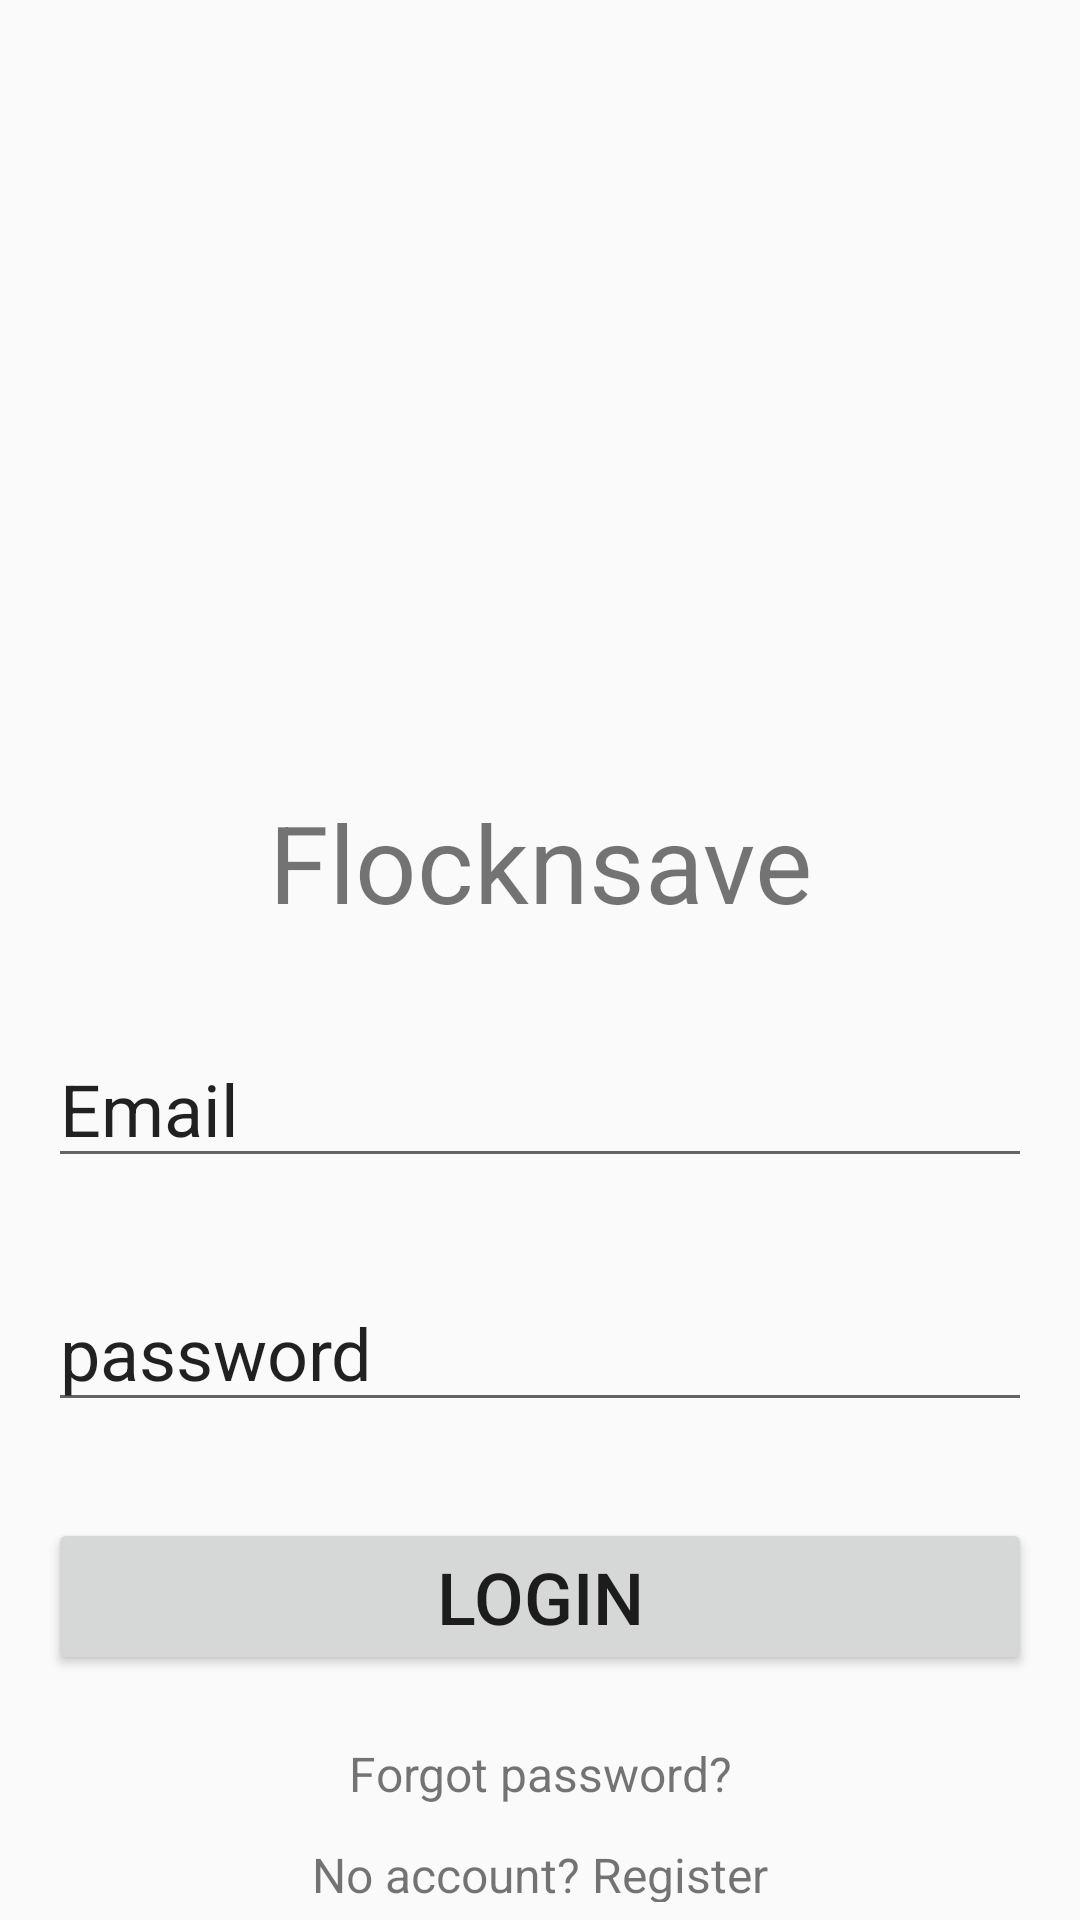

Write the Android layout XML for this screen, with the resource values it uses.
<!-- AndroidManifest.xml: application theme AppTheme -->
<!-- res/layout/activity_login.xml -->
<LinearLayout xmlns:android="http://schemas.android.com/apk/res/android"
    android:layout_width="match_parent"
    android:layout_height="match_parent"
    android:orientation="vertical">

    <ImageView
        android:id="@+id/login_image"
        android:layout_width="match_parent"
        android:layout_height="215dp"
        android:src="@drawable/ic_login"
        android:layout_margin="16dp"/>

    <TextView
        android:layout_width="match_parent"
        android:layout_height="wrap_content"
        android:layout_margin="16dp"
        android:gravity="center"
        android:text="Flocknsave"
        android:textSize="36sp" />

    <EditText
        android:id="@+id/login_email"
        android:layout_width="match_parent"
        android:layout_height="wrap_content"
        android:layout_margin="16dp"
        android:text="Email"
        android:textSize="24sp" />

    <EditText
        android:id="@+id/login_password"
        android:layout_width="match_parent"
        android:layout_height="wrap_content"
        android:layout_margin="16dp"
        android:text="password"
        android:textSize="24sp" />

    <Button
        android:id="@+id/login_button"
        android:layout_width="match_parent"
        android:layout_height="wrap_content"
        android:layout_margin="16dp"
        android:text="Login"
        android:textSize="24sp" />

    <TextView
        android:id="@+id/login_link_reset_password"
        android:layout_width="match_parent"
        android:layout_height="wrap_content"
        android:gravity="center"
        android:padding="6dp"
        android:text="Forgot password?"
        android:textSize="16sp" />

    <TextView
        android:id="@+id/login_link_register"
        android:layout_width="match_parent"
        android:layout_height="wrap_content"
        android:gravity="center"
        android:padding="6dp"
        android:text="No account? Register"
        android:textSize="16sp"
        />


</LinearLayout>
<!-- resources referenced by this layout -->
<resources>
  <style name="AppTheme" parent="Theme.AppCompat.Light.DarkActionBar">
          
          <item name="colorPrimary">@color/colorPrimary</item>
          <item name="colorPrimaryDark">@color/colorPrimaryDark</item>
          <item name="colorAccent">@color/colorAccent</item>
      </style>
  <color name="colorPrimary">#21c465</color>
  <color name="colorPrimaryDark">#19954C</color>
  <color name="colorAccent">#ffdb21</color>
</resources>
